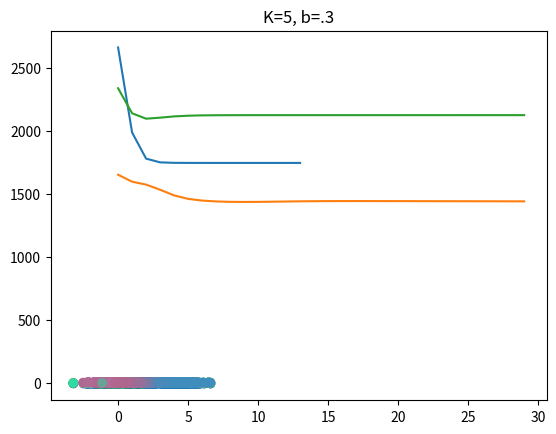

This chart was generated by the following Python code:
import numpy as np
import matplotlib.pyplot as plt

def d(u, v):
    diff = u-v
    return diff.dot(diff)

def cost(X, R, M):
    cost = 0
    for k in range(len(M)):
        for n in range(len(X)):
            cost += R[n, k] * d(M[k], X[n])
    return cost

def plot_k_means(X, K, title, max_iter=20, beta=1.0):
    N, D = X.shape
    M = np.zeros((K, D))
    # R = np.zeros((N, K))
    exponents = np.empty((N, K))

    for k in range(K):
        M[k] = X[np.random.choice(N)]

    costs = []

    k = 0
    for i in range(max_iter):
        k += 1
        # step 1: determine assignments / resposibilities
        # is this inefficient?
        for k in range(K):
            for n in range(N):
                exponents[n,k] = np.exp(-beta*d(M[k], X[n]))
        R = exponents / exponents.sum(axis=1, keepdims=True)


        # step 2: recalculate means
        # decent vectorization
        # for k in range(K):
        #     M[k] = R[:,k].dot(X) / R[:,k].sum()
        # oldM = M

        # full vectorization
        M = R.T.dot(X) / R.sum(axis=0, keepdims=True).T
        # print("diff M:", np.abs(M - oldM).sum())

        c = cost(X, R, M)
        costs.append(c)
        if i > 0:
            if np.abs(costs[-1] - costs[-2]) < 1e-5:
                break

        if len(costs) > 1:
            if costs[-1] > costs[-2]:
                pass
                # print("cost increased!")
                # print("M:", M)
                # print("R.min:", R.min(), "R.max:", R.max())

    plt.plot(costs)
    plt.title('Costs ' + title)
    plt.show()

    random_colors = np.random.random((K, 3))
    colors = R.dot(random_colors)
    plt.scatter(X[:,0], X[:,1], c=colors)
    plt.title(title)
    plt.show()

def gaussian_clouds():
    D = 2  # Dimensionality
    s = 4  # Spacing between cloud centers
    mu1 = np.array([0, 0])
    mu2 = np.array([s, s])
    mu3 = np.array([0, s])

    N = 900  # total samples - 300/class
    X = np.zeros((N, D))
    X[:300, :] = np.random.randn(300, D) + mu1
    X[300:600, :] = np.random.randn(300, D) + mu2
    X[600:, :] = np.random.randn(300, D) + mu3

    plt.scatter(X[:,0], X[:,1])
    plt.show()

    K = 3
    plot_k_means(X, K, 'K=3')

    K = 5
    plot_k_means(X, K, 'K=5', max_iter=30)

    K = 5
    plot_k_means(X, K, 'K=5, b=.3', max_iter=30, beta=.3)



if __name__ == "__main__":
    gaussian_clouds()